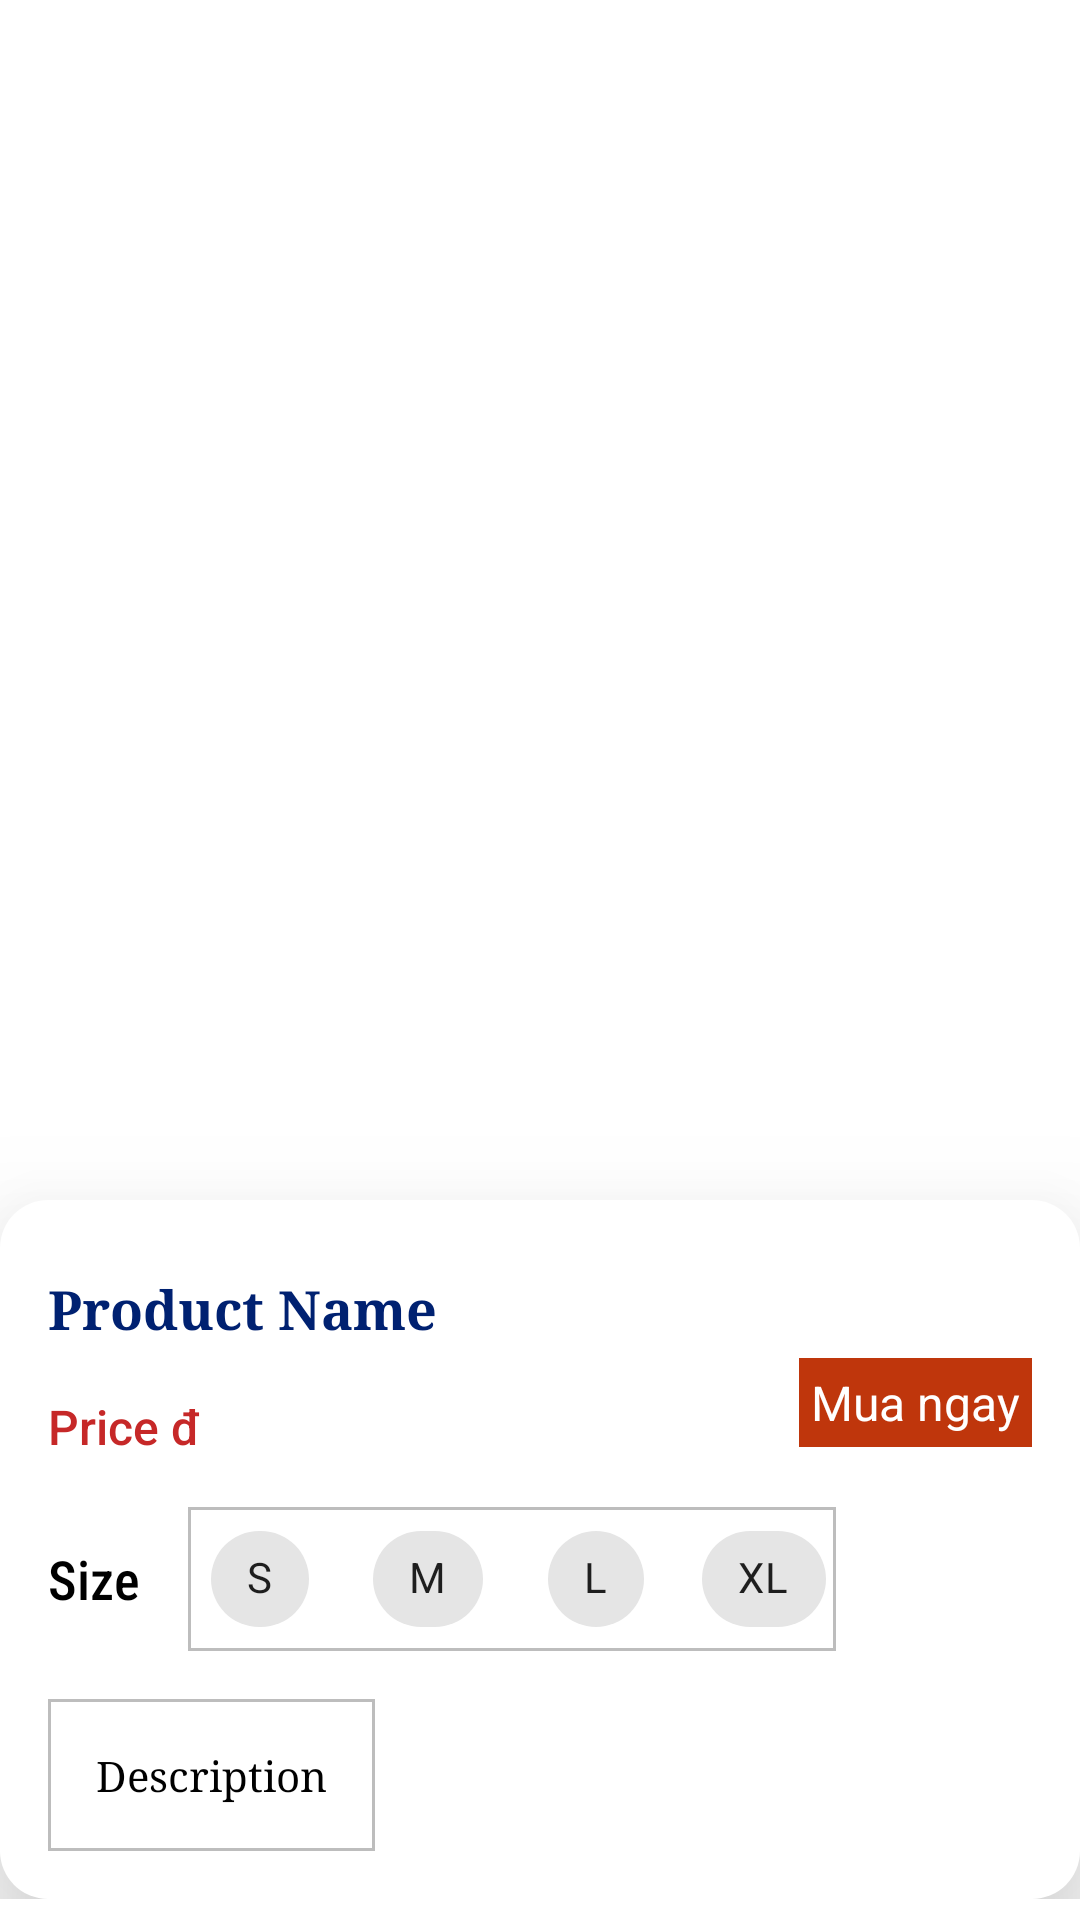

Android layout source for this screen:
<!-- AndroidManifest.xml: application theme Theme.FashionStoreApplication -->
<!-- res/layout/activity_item_product_details.xml -->
<?xml version="1.0" encoding="utf-8"?>
<androidx.constraintlayout.widget.ConstraintLayout xmlns:android="http://schemas.android.com/apk/res/android"
    xmlns:app="http://schemas.android.com/apk/res-auto"
    xmlns:tools="http://schemas.android.com/tools"
    android:layout_width="match_parent"
    tools:context=".ItemProductDetailsActivity"
    android:layout_height="match_parent">

    <ScrollView
        android:layout_width="match_parent"
        android:layout_height="match_parent"
        app:layout_constraintBottom_toBottomOf="parent"
        app:layout_constraintEnd_toEndOf="parent"
        app:layout_constraintHorizontal_bias="0.0"
        app:layout_constraintStart_toStartOf="parent"
        app:layout_constraintTop_toTopOf="parent"
        app:layout_constraintVertical_bias="0.0">

        <androidx.constraintlayout.widget.ConstraintLayout
            android:layout_width="match_parent"
            android:layout_height="match_parent">

            <ImageView
                android:id="@+id/img_product"
                android:layout_width="match_parent"
                android:layout_height="400dp"
                android:scaleType="centerCrop"
                android:src="@drawable/ao05"
                app:layout_constraintBottom_toBottomOf="parent"
                app:layout_constraintEnd_toEndOf="parent"
                app:layout_constraintStart_toStartOf="parent"
                app:layout_constraintTop_toTopOf="parent"
                app:layout_constraintVertical_bias="0" />


            <RelativeLayout
                android:layout_width="match_parent"
                android:layout_height="match_parent"
                android:background="@drawable/borderbackground"
                android:elevation="30dp"
                android:paddingTop="16dp"
                app:layout_constraintBottom_toBottomOf="parent"
                app:layout_constraintEnd_toEndOf="parent"
                app:layout_constraintStart_toStartOf="@id/img_product"
                app:layout_constraintTop_toBottomOf="@+id/img_product">

                <TextView
                    android:id="@+id/txtProductName"
                    android:layout_width="300dp"
                    android:layout_height="wrap_content"
                    android:layout_marginHorizontal="16dp"
                    android:layout_marginTop="8dp"
                    android:fontFamily="serif"
                    android:text="Product Name"
                    android:textColor="#002171"
                    android:textSize="18sp"
                    android:textStyle="bold" />

                <TextView
                    android:id="@+id/txtPrice"
                    android:layout_width="wrap_content"
                    android:layout_height="wrap_content"
                    android:layout_below="@+id/txtProductName"
                    android:layout_marginStart="16dp"
                    android:layout_marginTop="16dp"
                    android:fontFamily="sans-serif-medium"
                    android:text="Price đ"
                    android:textColor="#c62828"
                    android:textSize="16sp" />

                <LinearLayout
                    android:id="@+id/lnSize"
                    android:layout_width="match_parent"
                    android:layout_height="wrap_content"
                    android:layout_below="@+id/txtPrice"
                    android:layout_alignParentStart="true"
                    android:layout_alignParentEnd="true"
                    android:layout_marginTop="16dp"
                    android:gravity="center_vertical"
                    android:orientation="horizontal"
                    android:paddingHorizontal="16dp">

                    <TextView
                        android:layout_width="wrap_content"
                        android:layout_height="wrap_content"
                        android:fontFamily="sans-serif-condensed-medium"
                        android:text="Size"
                        android:textColor="@color/black"
                        android:textSize="18sp" />

                    <com.google.android.material.chip.ChipGroup
                        android:layout_width="wrap_content"
                        android:layout_height="wrap_content"
                        android:layout_marginStart="16dp"
                        android:background="@drawable/border"
                        app:singleSelection="true">

                        <com.google.android.material.chip.Chip
                            android:id="@+id/chipSizeS"
                            style="@style/Widget.MaterialComponents.Chip.Choice"
                            android:layout_width="wrap_content"
                            android:layout_height="wrap_content"
                            android:clickable="true"
                            android:text="S" />

                        <com.google.android.material.chip.Chip
                            android:id="@+id/chipSizeM"
                            style="@style/Widget.MaterialComponents.Chip.Choice"
                            android:layout_width="wrap_content"
                            android:layout_height="wrap_content"
                            android:clickable="true"
                            android:text="M" />

                        <com.google.android.material.chip.Chip
                            android:id="@+id/chipSizeL"
                            style="@style/Widget.MaterialComponents.Chip.Choice"
                            android:layout_width="wrap_content"
                            android:layout_height="wrap_content"
                            android:clickable="true"
                            android:text="L" />

                        <com.google.android.material.chip.Chip
                            android:id="@+id/chipSizeXL"
                            style="@style/Widget.MaterialComponents.Chip.Choice"
                            android:layout_width="wrap_content"
                            android:layout_height="wrap_content"
                            android:clickable="true"
                            android:text="XL" />
                    </com.google.android.material.chip.ChipGroup>
                </LinearLayout>

                <LinearLayout
                    android:id="@+id/lnBuy"
                    android:layout_width="wrap_content"
                    android:layout_height="wrap_content"
                    android:layout_below="@id/txtProductName"
                    android:layout_alignParentEnd="true"
                    android:layout_marginTop="4dp"
                    android:layout_marginEnd="16dp"
                    android:layout_marginRight="16dp"
                    android:clickable="true"
                    android:elevation="30dp"
                    android:padding="4dp"
                    android:focusable="true"
                    android:foreground="?android:attr/selectableItemBackground"
                    android:gravity="center"
                    android:background="@drawable/border"
                    android:backgroundTint="#bf360c"
                    >
                    <TextView

                        android:layout_width="wrap_content"
                        android:layout_height="wrap_content"
                        android:text="Mua ngay"
                        android:textColor="#ffffff"
                        android:textSize="16sp" />



                </LinearLayout>


                <TextView
                    android:id="@+id/txtDetailDescription"
                    android:layout_width="wrap_content"
                    android:layout_height="wrap_content"
                    android:layout_below="@id/lnSize"
                    android:layout_marginStart="16dp"
                    android:layout_marginTop="16dp"
                    android:layout_marginEnd="16dp"
                    android:layout_marginBottom="16dp"
                    android:background="@drawable/border"
                    android:fontFamily="serif"
                    android:padding="16dp"
                    android:text="Description"
                    android:textColor="@color/black"
                    android:textSize="14sp" />


            </RelativeLayout>
        </androidx.constraintlayout.widget.ConstraintLayout>

    </ScrollView>


</androidx.constraintlayout.widget.ConstraintLayout>
<!-- resources referenced by this layout -->
<resources>
  <!-- drawable border (drawable-v24) -->
  <?xml version="1.0" encoding="utf-8"?>
  <shape xmlns:android="http://schemas.android.com/apk/res/android"
      android:shape="rectangle">
      <stroke
          android:width="1dip"
          android:color="#bdbdbd" />
  </shape>
  <!-- drawable borderbackground (drawable-v24) -->
  <?xml version="1.0" encoding="utf-8"?>
  <selector xmlns:android="http://schemas.android.com/apk/res/android">
      <item>
          <shape>
              <solid android:color="#ffffff"/>
              <corners android:radius="16dp"/>
          </shape>
      </item>
  </selector>
  <style name="Theme.FashionStoreApplication" parent="Theme.MaterialComponents.DayNight.NoActionBar">
          
          <item name="colorPrimary">@color/purple_500</item>
          <item name="colorPrimaryVariant">@color/purple_700</item>
          <item name="colorOnPrimary">@color/white</item>
          
          <item name="colorSecondary">@color/teal_200</item>
          <item name="colorSecondaryVariant">@color/teal_700</item>
          <item name="colorOnSecondary">@color/black</item>
          
          <item name="android:statusBarColor" tools:targetApi="l">?attr/colorPrimaryVariant</item>
          
      </style>
  <!-- not gathered from this repository: default colours our renderer supplied (Android Studio template values) -->
  <color name="purple_500">#FF6200EE</color>
  <color name="purple_700">#FF3700B3</color>
  <color name="teal_200">#FF03DAC5</color>
  <color name="teal_700">#FF018786</color>
  <color name="black">#FF000000</color>
  <color name="white">#FFFFFFFF</color>
</resources>
